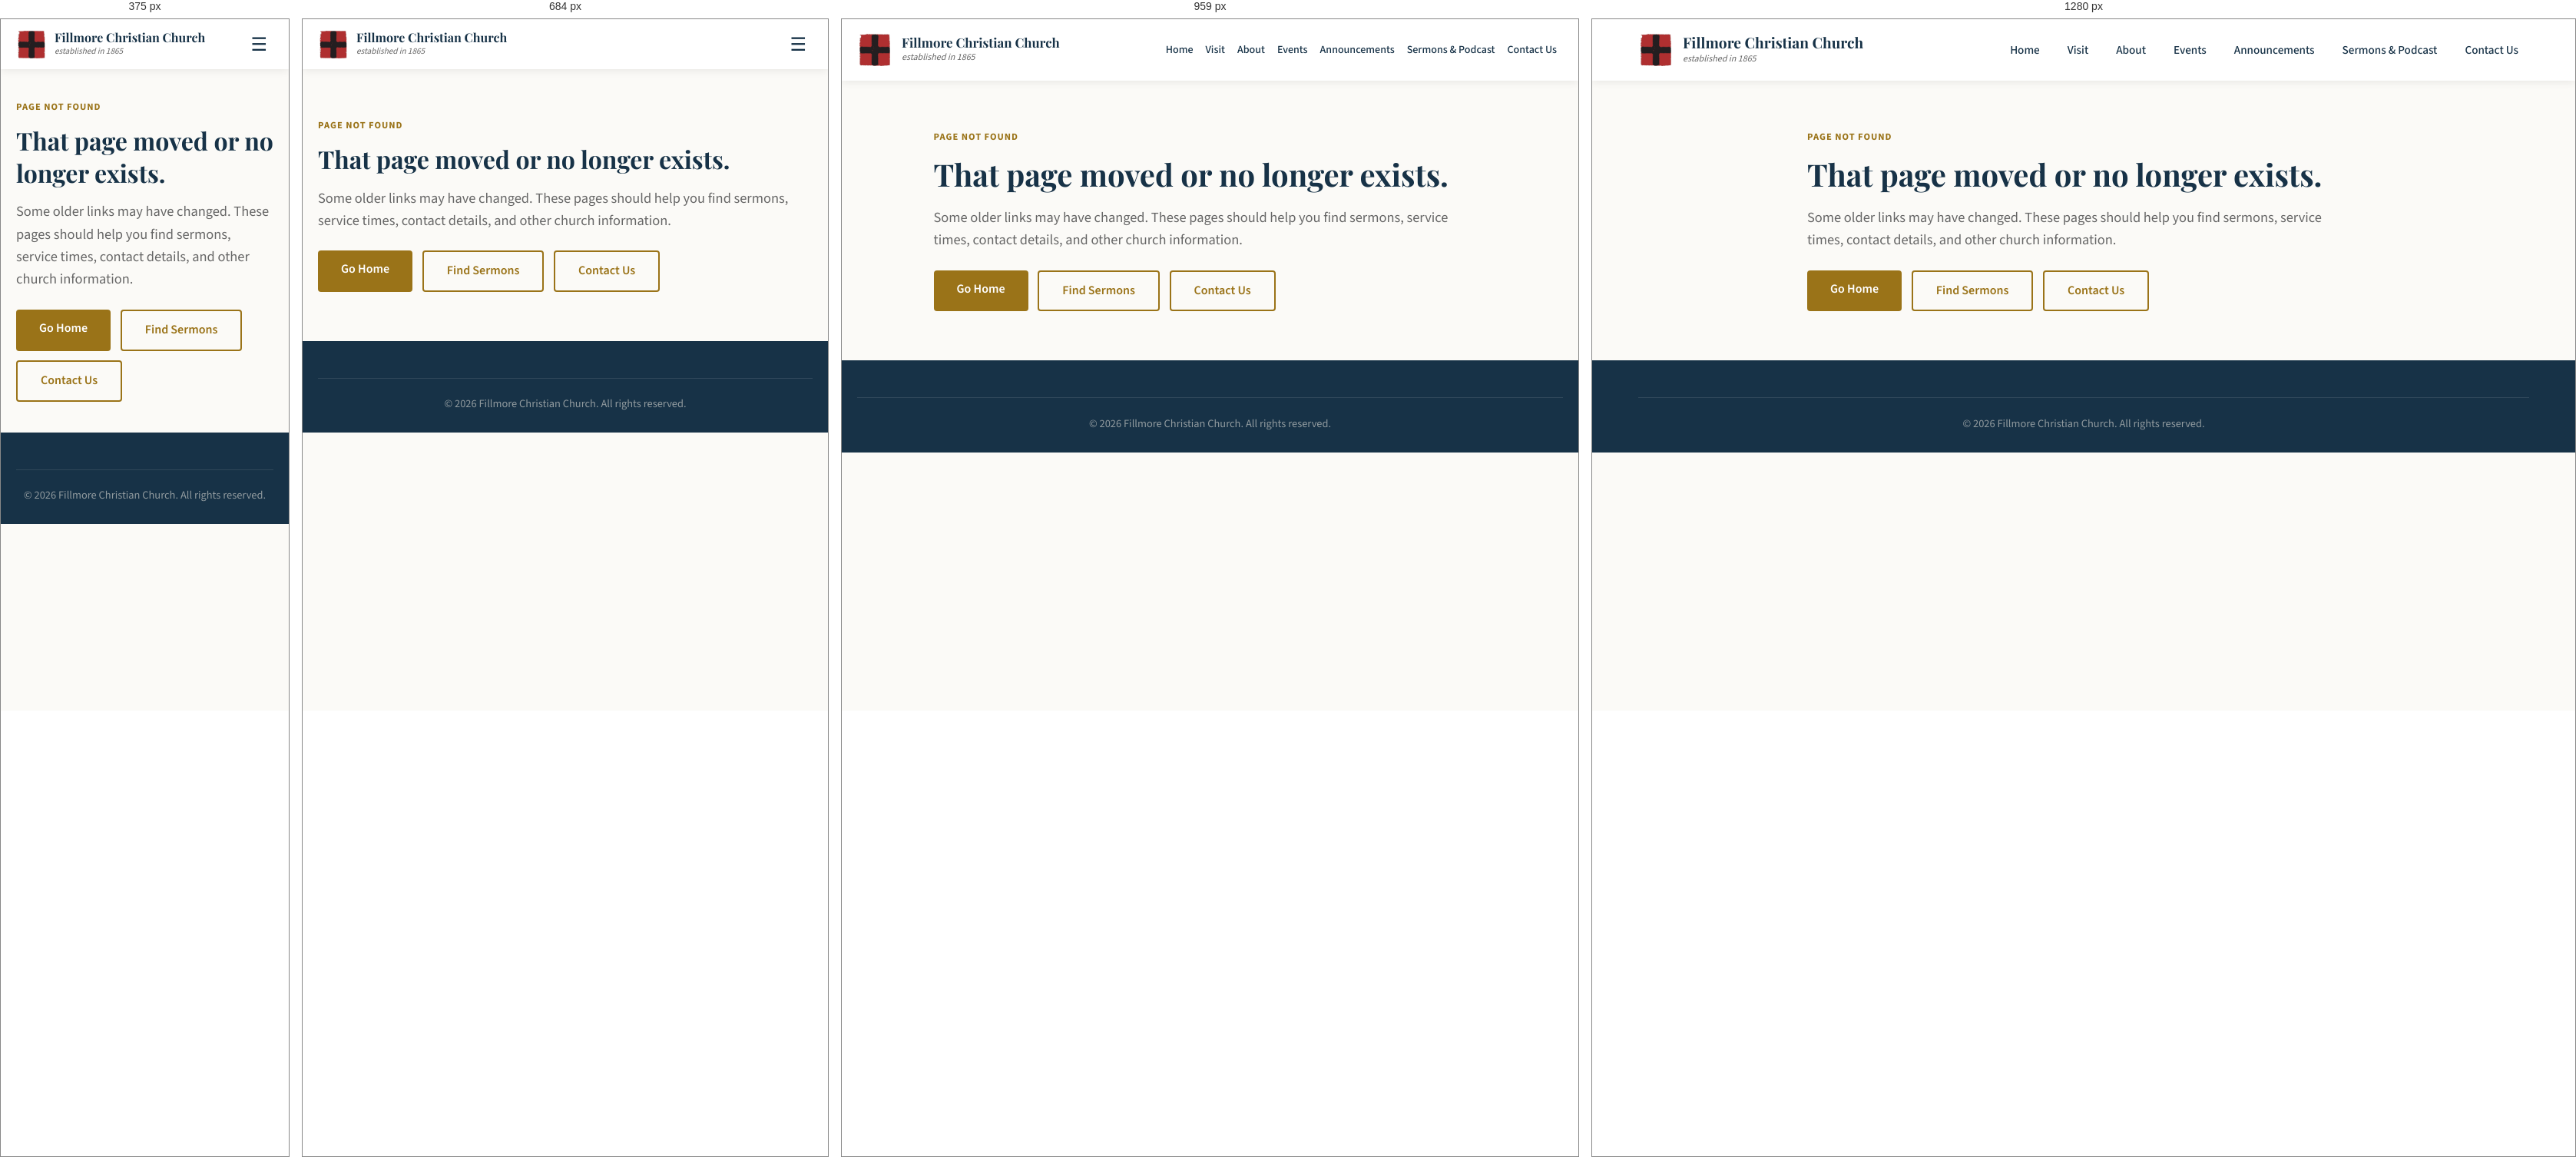
Rendered at 375 px, 684 px, 959 px and 1280 px, left to right.

<!-- file: 404.html -->
<!DOCTYPE html>
<html lang="en">
<head>
  <meta charset="UTF-8">
  <meta name="viewport" content="width=device-width, initial-scale=1.0">
  <title>Page Not Found | Fillmore Christian Church</title>
  <meta name="description" content="The requested Fillmore Christian Church page could not be found.">
  <meta name="robots" content="noindex">
  <link rel="icon" href="favicon.svg" type="image/svg+xml">
  <link rel="manifest" href="site.webmanifest">
  <meta name="theme-color" content="#173247">
  <meta property="og:title" content="Page Not Found | Fillmore Christian Church">
  <meta property="og:description" content="Find the Fillmore Christian Church page you were looking for.">
  <meta property="og:type" content="website">
  <meta property="og:url" content="https://www.fillmorechristian.org/404.html">
  <meta property="og:image" content="https://www.fillmorechristian.org/images/church-exterior-1200.jpg">
  <meta name="twitter:card" content="summary_large_image">
  <meta name="twitter:title" content="Page Not Found | Fillmore Christian Church">
  <meta name="twitter:description" content="Find sermons, events, contact information, and more from Fillmore Christian Church.">
  <meta name="twitter:image" content="https://www.fillmorechristian.org/images/church-exterior-1200.jpg">
  <link rel="stylesheet" href="css/style.css?v=20261111-02">
</head>
<body>
  <nav class="navbar">
    <div class="container">
      <a href="index.html" class="nav-brand">
        <img src="images/fcc-logo-mark.png" alt="" class="nav-brand-logo" aria-hidden="true">
        <div class="nav-brand-text">
          <span class="nav-brand-name">Fillmore Christian Church</span>
          <span class="nav-brand-tagline">established in 1865</span>
        </div>
      </a>
      <button class="nav-toggle" aria-label="Toggle navigation">&#9776;</button>
      <ul class="nav-links">
        <li><a href="index.html">Home</a></li>
        <li><a href="visit.html">Visit</a></li>
        <li><a href="about.html">About</a></li>
        <li><a href="events.html">Events</a></li>
        <li><a href="announcements.html">Announcements</a></li>
        <li><a href="sermons.html">Sermons &amp; Podcast</a></li>
        <li><a href="contact.html">Contact Us</a></li>
      </ul>
    </div>
  </nav>

  <main class="section">
    <div class="container narrow-page">
      <p class="eyebrow">Page not found</p>
      <h1>That page moved or no longer exists.</h1>
      <p class="lead">Some older links may have changed. These pages should help you find sermons, service times, contact details, and other church information.</p>
      <div class="hero-actions not-found-actions">
        <a href="index.html" class="btn btn-primary">Go Home</a>
        <a href="sermons.html" class="btn btn-outline">Find Sermons</a>
        <a href="contact.html" class="btn btn-outline">Contact Us</a>
      </div>
    </div>
  </main>

  <footer class="footer">
    <div class="container">
      <div class="footer-bottom">
        <p>&copy; 2026 Fillmore Christian Church. All rights reserved.</p>
      </div>
    </div>
  </footer>
  <script src="js/main.js?v=20261111-01"></script>
</body>
</html>


/* @media block from style.css */
@media (max-width: 480px) {
  .sermon-item h3 {
    font-size: 1.25rem;
  }
}

/* @media block from style.css */
@media (max-width: 600px) {
  .passage-list li {
    grid-template-columns: 1fr;
  }

  .passage-ref {
    grid-row: auto;
  }
}

/* @media block from style.css */
@media (max-width: 1150px) and (min-width: 769px) {
  .nav-brand-name {
    font-size: 1.05rem;
  }

  .nav-links {
    gap: 0;
  }

  .nav-links a {
    padding-right: 8px;
    padding-left: 8px;
    font-size: 0.88rem;
  }
}

/* @media block from style.css */
@media (max-width: 768px) {
  .announcements-intro {
    align-items: flex-start;
    flex-direction: column;
    gap: 0.5rem;
  }

  .announcements-list {
    grid-template-columns: 1fr;
  }

  :root {
    --nav-height: 65px;
  }

  .nav-toggle {
    display: block;
  }

  .nav-brand {
    gap: 10px;
    min-width: 0;
  }

  .nav-brand-logo {
    width: 40px;
    height: 40px;
  }

  .hero-logo {
    width: min(210px, 58vw);
    margin-bottom: 1rem;
  }

  .nav-brand-name {
    font-size: 1rem;
  }

  .nav-brand-tagline {
    font-size: 0.7rem;
  }

  .nav-links {
    display: none;
    position: absolute;
    top: var(--nav-height);
    left: 0;
    right: 0;
    background: var(--color-white);
    flex-direction: column;
    padding: 1em;
    box-shadow: 0 4px 12px rgba(0,0,0,0.1);
    gap: 4px;
  }

  .nav-links.open {
    display: flex;
  }

  .nav-dropdown-menu {
    position: static;
    box-shadow: none;
    padding-left: 1em;
    display: none;
  }

  .nav-dropdown.open .nav-dropdown-menu {
    display: block;
  }

  .hero h1 {
    font-size: 2rem;
  }

  .features-grid {
    grid-template-columns: 1fr;
  }

  .welcome-grid,
  .visit-guide-grid,
  .visit-page-grid,
  .visit-checklist,
  .media-band-grid,
  .location-panel,
  .podcast-page-grid,
  .sermon-tools-card,
  .episode-player {
    grid-template-columns: 1fr;
  }

  .episode-nav {
    grid-template-columns: 1fr;
  }

  .hero-image {
    min-height: 680px;
  }

  .podcast-cover,
  .episode-art-wrap img {
    width: 140px;
  }

  .copy-field {
    grid-template-columns: 1fr;
  }

  .section-heading-row {
    align-items: stretch;
    flex-direction: column;
  }

  .podcast-subscription-grid {
    grid-template-columns: 1fr;
  }

  .podcast-latest-list {
    grid-template-columns: 1fr;
  }

  .podcast-subscription-option {
    min-height: 0;
  }

  .archive-summary {
    grid-template-columns: 1fr;
  }

  .archive-filter-grid {
    grid-template-columns: 1fr;
  }

  .archive-clear-wrap {
    align-items: stretch;
  }

  .archive-share-row {
    align-items: stretch;
    flex-direction: column;
  }

  .audio-tools {
    justify-content: flex-start;
    flex-wrap: wrap;
  }

  .archive-clear {
    width: 100%;
  }

  .contact-section .contact-grid {
    grid-template-columns: 1fr;
  }

  .footer-grid {
    grid-template-columns: 1fr;
  }

  .times-grid {
    gap: 1.5em;
  }

  h1 { font-size: 2rem; }
  h2 { font-size: 1.6rem; }
}

/* @media block from style.css */
@media (max-width: 480px) {
  .contact-email-card {
    align-items: stretch;
    flex-direction: column;
  }

  .hero {
    padding: 2.5em 0;
  }

  .hero h1 {
    font-size: 1.7rem;
  }

  .section {
    padding: 2.5em 0;
  }
}

/* @media block from style.css */
@media (max-width: 768px) { .visitor-parking-guide { grid-template-columns: minmax(0, 1fr); gap: 1.5rem; } }